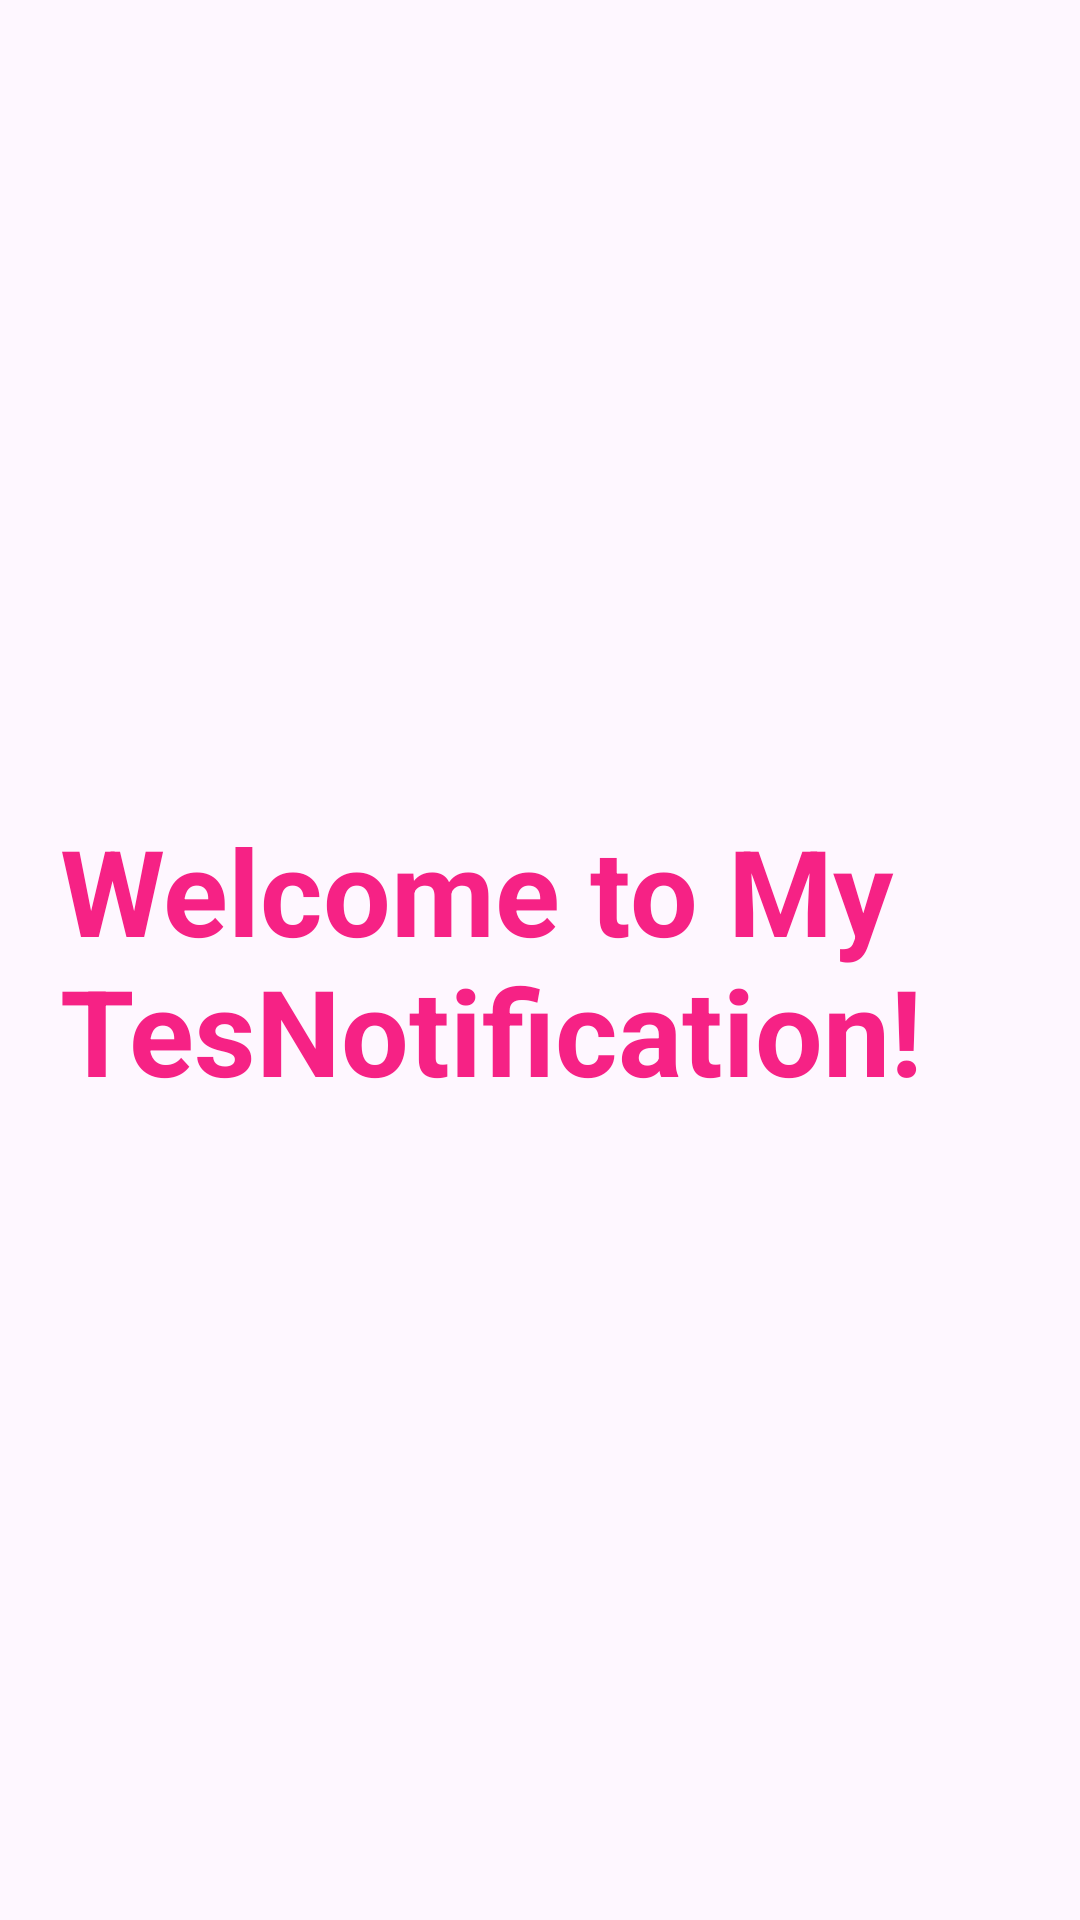

Write the Android layout XML for this screen, with the resource values it uses.
<!-- AndroidManifest.xml: application theme Theme.TesNotifcation -->
<!-- res/layout/activity_main.xml -->
<?xml version="1.0" encoding="utf-8"?>
<androidx.constraintlayout.widget.ConstraintLayout xmlns:android="http://schemas.android.com/apk/res/android"
    xmlns:app="http://schemas.android.com/apk/res-auto"
    xmlns:tools="http://schemas.android.com/tools"
    android:layout_width="match_parent"
    android:layout_height="match_parent"
    tools:context=".MainActivity">

    <TextView
        android:layout_width="wrap_content"
        android:layout_height="wrap_content"
        android:text="Welcome to My TesNotification!"
        app:layout_constraintBottom_toBottomOf="parent"
        android:padding="20dp"
        android:textColor="#F62285"
        android:textSize="40dp"
        android:textStyle="bold"
        app:layout_constraintEnd_toEndOf="parent"
        app:layout_constraintStart_toStartOf="parent"
        app:layout_constraintTop_toTopOf="parent" />

</androidx.constraintlayout.widget.ConstraintLayout>
<!-- resources referenced by this layout -->
<resources>
  <style name="Theme.TesNotifcation" parent="Base.Theme.TesNotifcation" />
  <style name="Base.Theme.TesNotifcation" parent="Theme.Material3.DayNight.NoActionBar">
          
          
      </style>
</resources>
